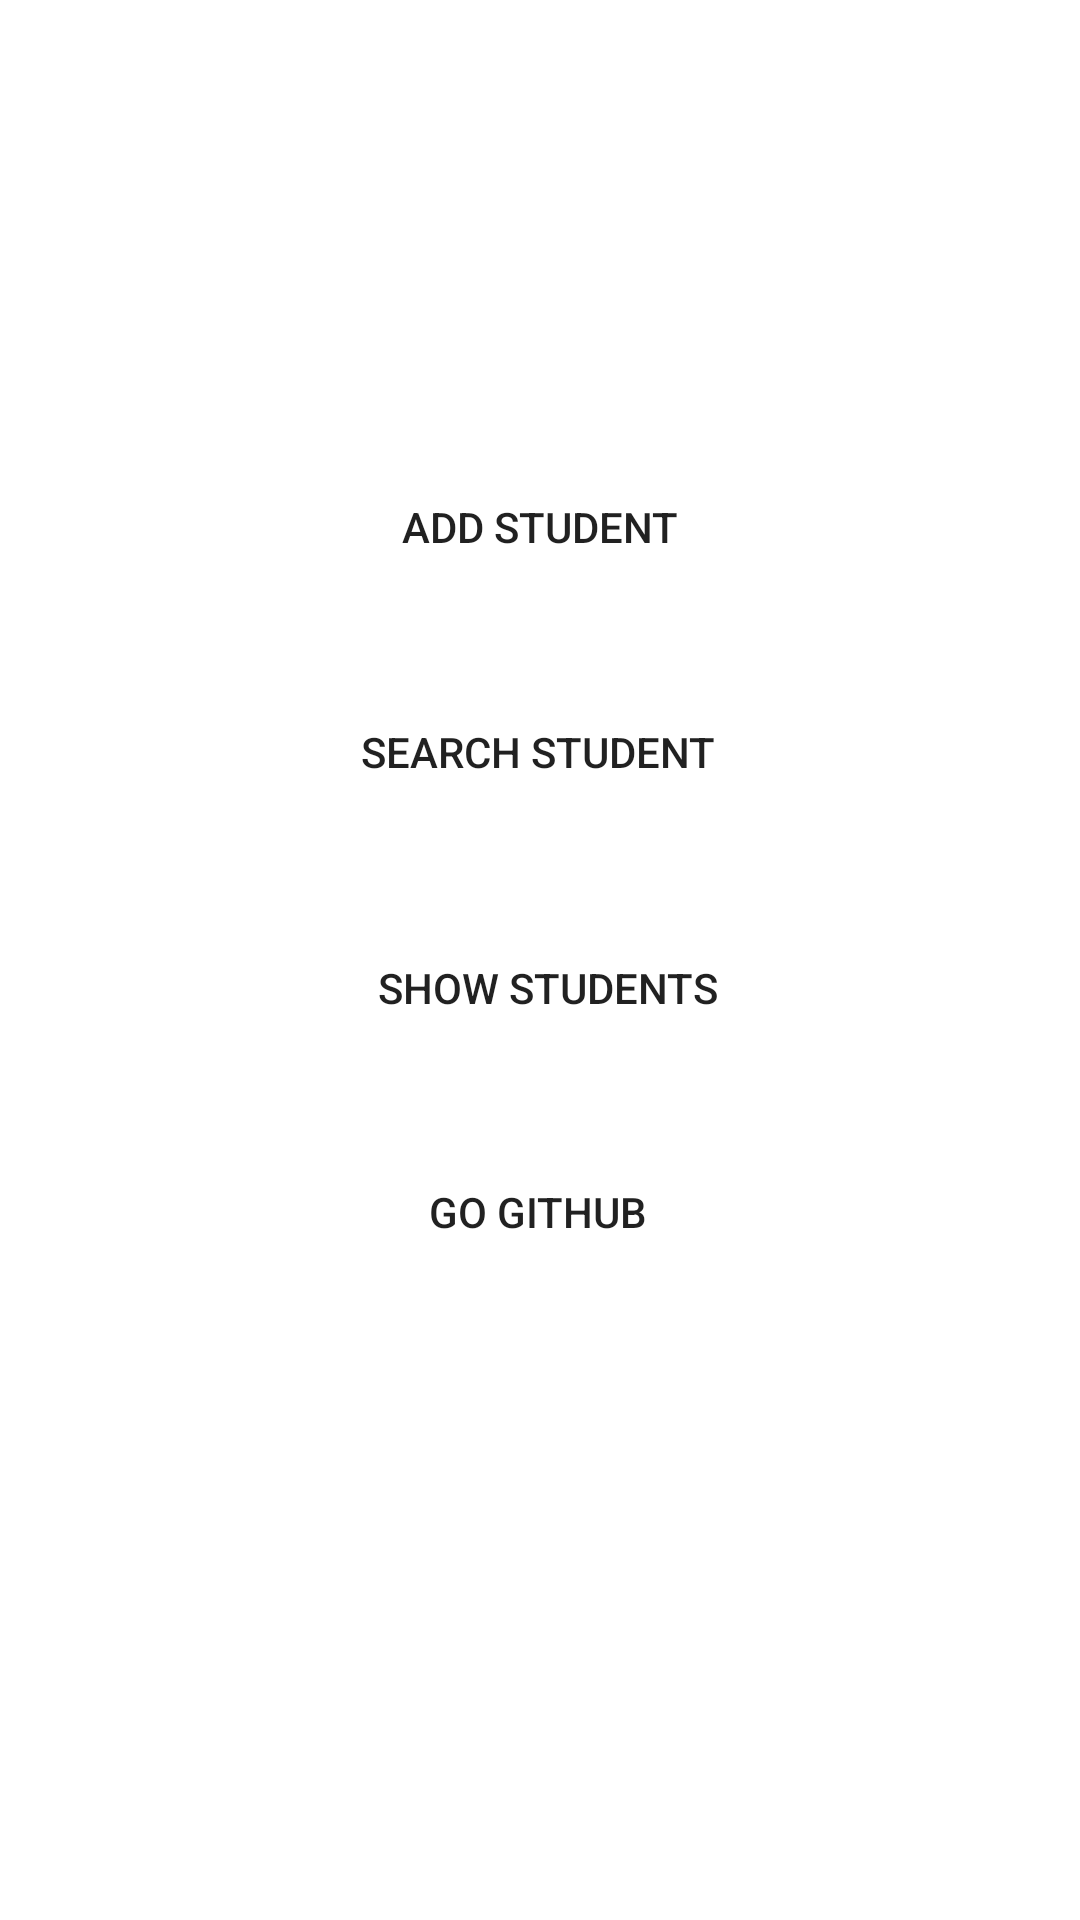

The Android layout XML behind this screen, and the referenced resources:
<!-- AndroidManifest.xml: application theme Theme.Hafiz_Quran_Record -->
<!-- res/layout/activity_main.xml -->
<?xml version="1.0" encoding="utf-8"?>
<androidx.constraintlayout.widget.ConstraintLayout xmlns:android="http://schemas.android.com/apk/res/android"
    xmlns:app="http://schemas.android.com/apk/res-auto"
    xmlns:tools="http://schemas.android.com/tools"
    android:layout_width="match_parent"
    android:layout_height="match_parent"
    tools:context=".MainActivity">

    <Button
        android:id="@+id/addBtn"
        android:layout_width="wrap_content"
        android:layout_height="wrap_content"
        android:text="Add Student"
        android:background="@drawable/roundbutton"
        app:layout_constraintBottom_toBottomOf="parent"
        app:layout_constraintEnd_toEndOf="parent"
        app:layout_constraintStart_toStartOf="parent"
        app:layout_constraintTop_toTopOf="parent"
        app:layout_constraintVertical_bias="0.256" />

    <Button
        android:id="@+id/searchBtn"
        android:layout_width="wrap_content"
        android:layout_height="wrap_content"
        android:text="Search Student"
        android:background="@drawable/roundbutton"
        app:layout_constraintBottom_toBottomOf="parent"
        app:layout_constraintEnd_toEndOf="parent"
        app:layout_constraintHorizontal_bias="0.498"
        app:layout_constraintStart_toStartOf="parent"
        app:layout_constraintTop_toTopOf="parent"
        app:layout_constraintVertical_bias="0.383" />

    <Button
        android:id="@+id/showBtn"
        android:layout_width="wrap_content"
        android:layout_height="wrap_content"
        android:background="@drawable/roundbutton"
        android:text="Show Students"
        app:layout_constraintBottom_toBottomOf="parent"
        app:layout_constraintEnd_toEndOf="parent"
        app:layout_constraintHorizontal_bias="0.512"
        app:layout_constraintStart_toStartOf="parent"
        app:layout_constraintTop_toTopOf="parent"
        app:layout_constraintVertical_bias="0.516" />

    <Button
        android:id="@+id/githubBtn"
        android:layout_width="wrap_content"
        android:layout_height="wrap_content"
        android:background="@drawable/roundbutton"
        android:text="Go Github"
        app:layout_constraintBottom_toBottomOf="parent"
        app:layout_constraintEnd_toEndOf="parent"
        app:layout_constraintHorizontal_bias="0.498"
        app:layout_constraintStart_toStartOf="parent"
        app:layout_constraintTop_toTopOf="parent"
        app:layout_constraintVertical_bias="0.642" />

</androidx.constraintlayout.widget.ConstraintLayout>
<!-- resources referenced by this layout -->
<resources>
  <style name="Theme.Hafiz_Quran_Record" parent="Theme.MaterialComponents.DayNight.DarkActionBar">
          
          <item name="colorPrimary">@color/purple_500</item>
          <item name="colorPrimaryVariant">@color/purple_700</item>
          <item name="colorOnPrimary">@color/white</item>
          
          <item name="colorSecondary">@color/teal_200</item>
          <item name="colorSecondaryVariant">@color/teal_700</item>
          <item name="colorOnSecondary">@color/black</item>
          
          <item name="android:statusBarColor">?attr/colorPrimaryVariant</item>
          
      </style>
  <color name="purple_500">#FF6200EE</color>
  <color name="purple_700">#FF3700B3</color>
  <color name="white">#FFFFFFFF</color>
  <color name="teal_200">#FF03DAC5</color>
  <color name="teal_700">#FF018786</color>
  <color name="black">#FF000000</color>
</resources>
